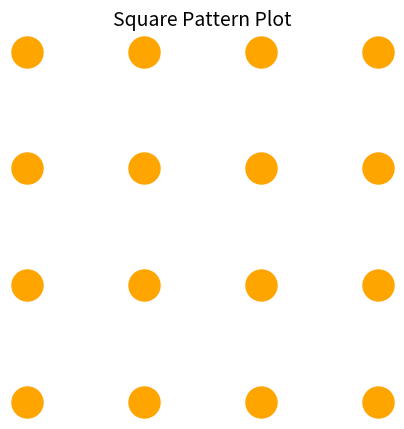

The matplotlib source for this figure:
# pip install matplotlib

import matplotlib.pyplot as plt


n = 4
plt.figure(figsize=(5, 5))

for i in range(4):
    for j in range(4):
        plt.scatter(j, -i, s=500, c='orange')

plt.axis('off')
plt.gca().set_aspect('equal', adjustable='box')
plt.title('Square Pattern Plot', fontsize=14)
plt.show()